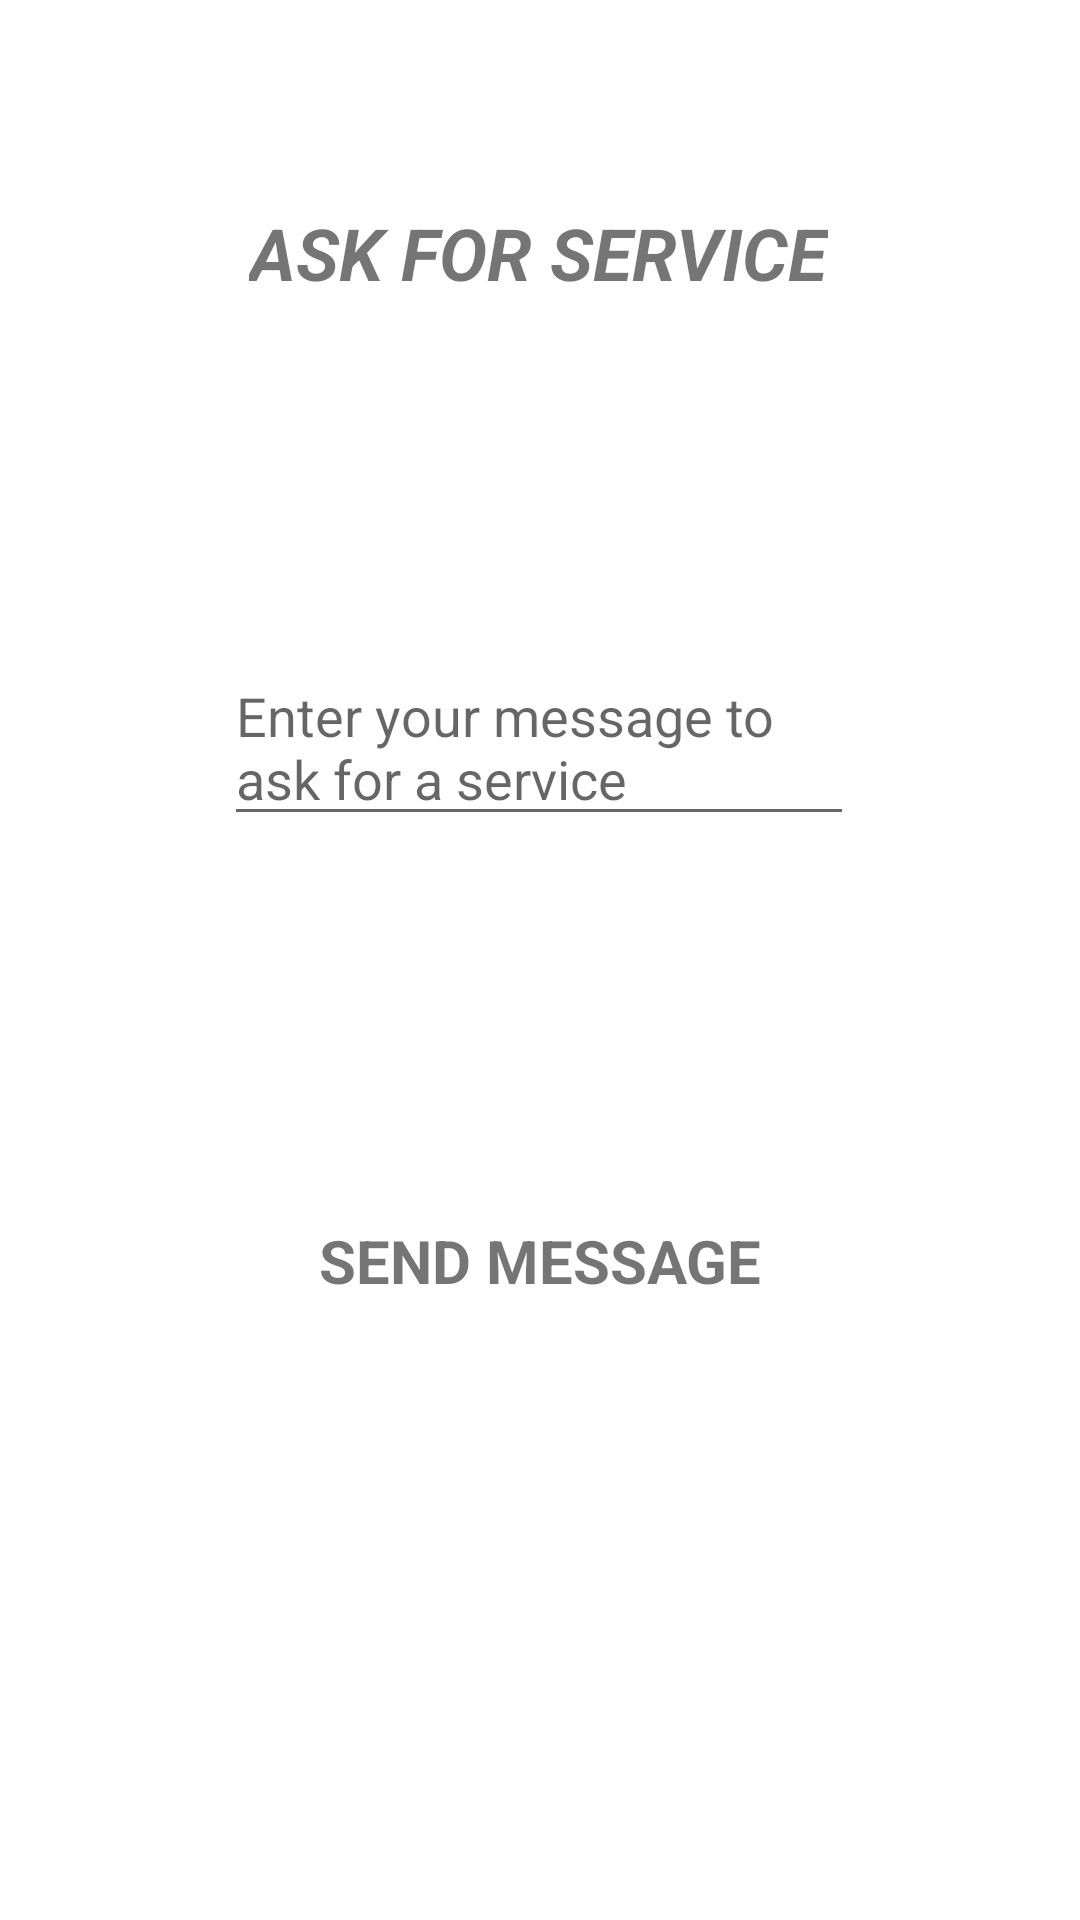

Reconstruct the res/layout file that produces this screen, plus the resources it refers to.
<!-- AndroidManifest.xml: application theme Theme.DMRPURCOMM -->
<!-- res/layout/activity_ask_for_service.xml -->
<?xml version="1.0" encoding="utf-8"?>
<androidx.constraintlayout.widget.ConstraintLayout xmlns:android="http://schemas.android.com/apk/res/android"
    xmlns:app="http://schemas.android.com/apk/res-auto"
    xmlns:tools="http://schemas.android.com/tools"
    android:layout_width="match_parent"
    android:layout_height="match_parent"
    tools:context=".AskForService">

    <TextView
        android:id="@+id/textView30"
        android:layout_width="wrap_content"
        android:layout_height="wrap_content"
        android:layout_marginTop="68dp"
        android:text="ASK FOR SERVICE"
        android:textSize="24sp"
        android:textStyle="bold|italic"
        app:layout_constraintEnd_toEndOf="parent"
        app:layout_constraintHorizontal_bias="0.498"
        app:layout_constraintStart_toStartOf="parent"
        app:layout_constraintTop_toTopOf="parent" />

    <EditText
        android:id="@+id/editTextTextMultiLine"
        android:layout_width="wrap_content"
        android:layout_height="wrap_content"
        android:layout_marginTop="116dp"
        android:ems="10"
        android:gravity="start|top"
        android:hint="Enter your message to ask for a service"
        android:inputType="textMultiLine"
        app:layout_constraintEnd_toEndOf="parent"
        app:layout_constraintHorizontal_bias="0.497"
        app:layout_constraintStart_toStartOf="parent"
        app:layout_constraintTop_toBottomOf="@+id/textView30" />

    <TextView
        android:id="@+id/textView31"
        android:layout_width="wrap_content"
        android:layout_height="wrap_content"
        android:layout_marginTop="128dp"
        android:text="SEND MESSAGE"
        android:textSize="20sp"
        android:textStyle="bold"
        app:layout_constraintEnd_toEndOf="parent"
        app:layout_constraintStart_toStartOf="parent"
        app:layout_constraintTop_toBottomOf="@+id/editTextTextMultiLine" />
</androidx.constraintlayout.widget.ConstraintLayout>
<!-- resources referenced by this layout -->
<resources>
  <style name="Theme.DMRPURCOMM" parent="Theme.MaterialComponents.DayNight.DarkActionBar">
          
          <item name="colorPrimary">@color/purple_500</item>
          <item name="colorPrimaryVariant">@color/purple_700</item>
          <item name="colorOnPrimary">@color/white</item>
          
          <item name="colorSecondary">@color/teal_200</item>
          <item name="colorSecondaryVariant">@color/teal_700</item>
          <item name="colorOnSecondary">@color/black</item>
          
          <item name="android:statusBarColor" tools:targetApi="l">?attr/colorPrimaryVariant</item>
          
      </style>
  <!-- not gathered from this repository: default colours our renderer supplied (Android Studio template values) -->
  <color name="purple_500">#FF6200EE</color>
  <color name="purple_700">#FF3700B3</color>
  <color name="teal_200">#FF03DAC5</color>
  <color name="teal_700">#FF018786</color>
  <color name="black">#FF000000</color>
  <color name="white">#FFFFFFFF</color>
</resources>
